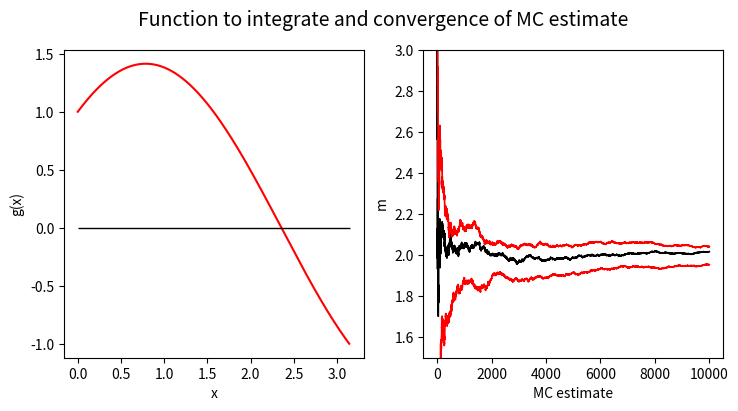
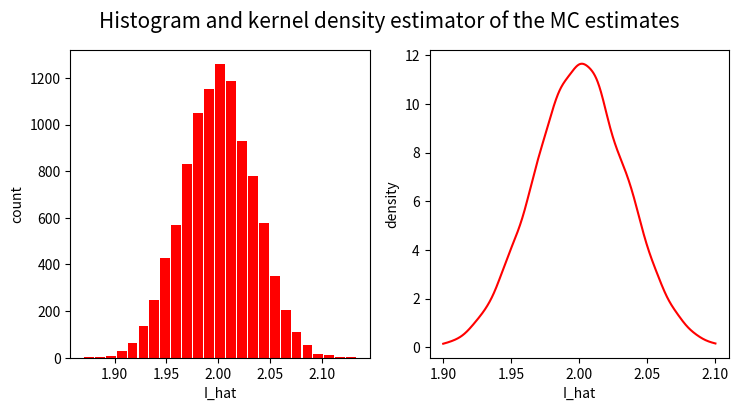

Source code (Python) for these figures, in order:
#----------------------------------------
# Monte Carlo Integration and Simulations
# in R
#----------------------------------------

#------------------
# A: MC Integration
#------------------

# 1. Define the function g() that we wish to integrate
import math
import numpy as np

def g(m): 
    x = np.array(np.random.uniform(low = 0, high = math.pi, size = m), dtype = float)
    g = np.sin(x) + np.cos(x)
    return g


# 2. Perform the MC approximation using m = 10,000 simulations
np.random.seed(2023)
k = 10000

# MC estimate of the integral
I_hat = ((math.pi - 0) / k) * np.sum(g(m = k))  
# 2.0111916600488873

# approximation of the standard error of the MC estimate
se_I_hat = (math.pi / k) * np.sqrt(np.sum((g(m = k) - I_hat)**2)) 
# 0.04923566222812938

# 95% Confidence Interval
import scipy.stats

[I_hat - scipy.stats.norm.ppf(1 - 0.05/2) * se_I_hat, I_hat + scipy.stats.norm.ppf(1 - 0.05/2) * se_I_hat]
# [1.9146915353267746, 2.107691784771]

# 3. Plots in base R
import matplotlib.pyplot as plt
from matplotlib.pyplot import figure

# plot the function to integrate between 0 and pi
np.random.seed(2020)
xp = np.linspace(0, math.pi, 50000)   # start,stop,step
yp = np.sin(xp) + np.cos(xp)

px = 1/plt.rcParams['figure.dpi'] 
plt.figure(figsize=(850*px, 400*px))
plt.subplot(1, 2, 1)
plt.plot(xp, yp, color = 'red')
plt.hlines(y = 0, xmin = 0, xmax = 3.15, colors = 'black', linestyles='solid', linewidth = 1)
plt.xlabel('x') ; plt.ylabel('g(x)')

# plot convergence of MC estimator with error bounds
seq = np.linspace(1, k, k)
# standard error I_hat
seI_hat = math.pi * np.sqrt(np.cumsum(g(m = k)**2) / seq - (np.cumsum(g(m = k)) / seq)**2)
plt.subplot(1, 2, 2)
plt.plot(math.pi * np.cumsum(g(m = k)) / seq, color = 'black', linewidth = 1.2)
plt.xlabel('MC estimate') ; plt.ylabel('m') ;  plt.ylim([1.5, 3])
# lower bound of 95% confidence interval
plt.plot(math.pi * np.cumsum(g(m = k)) / seq - scipy.stats.norm.ppf(1 - 0.05/2) * seI_hat / np.sqrt(seq),
      color = 'red', linewidth = 1.2)
# upper bound of 95% confidence interval
plt.plot(math.pi * np.cumsum(g(m = k)) / seq + scipy.stats.norm.ppf(1 - 0.05/2) * seI_hat / np.sqrt(seq),
      color = 'red', linewidth = 1.2)
plt.suptitle('Function to integrate and convergence of MC estimate', fontsize = 14)

#------------------
# B: MC Simulations
#------------------

# 1. MC simulations (simple for loop)
# Using MC simulation and MC integration

import statistics
np.random.seed(2023)

n = 10000
m = 5000
est = []
I_hat = []
    
for i in range(n): 
    g = []
    x = np.random.uniform(low = 0, high = math.pi, size = m) 
    g = (np.sin(x) + np.cos(x))
    # MC estimate of the integral
    est = (((math.pi - 0) / m) * np.sum(g))
    I_hat.append(est)
    
statistics.mean(I_hat)   
# 2.0002932056229525

# 2. Histogram with kernel density estimator
px = 1/plt.rcParams['figure.dpi'] 
plt.figure(figsize=(850*px, 400*px))
plt.subplot(1, 2, 1)
plt.hist(x = I_hat, bins = 25, density = 0,
         color = 'red', rwidth = 0.9)
plt.xlabel('I_hat') ; plt.ylabel('count')

from scipy.stats import gaussian_kde
plt.subplot(1, 2, 2)
dens = gaussian_kde(I_hat)
xaxis = np.linspace(1.9, 2.1, 1000)
plt.plot(xaxis, dens(xaxis), color = 'red')
plt.xlabel('I_hat') ; plt.ylabel('density')
plt.suptitle('Histogram and kernel density estimator of the MC estimates', fontsize = 15)

# we clearly see that the MC estimates are centered about the value 2
#----
# end
#----
